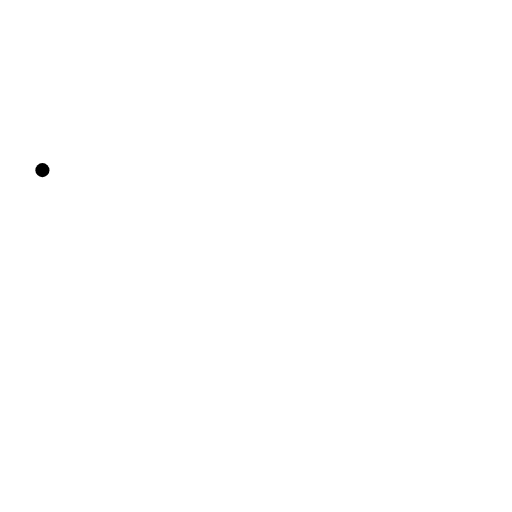
t = 0.00 s
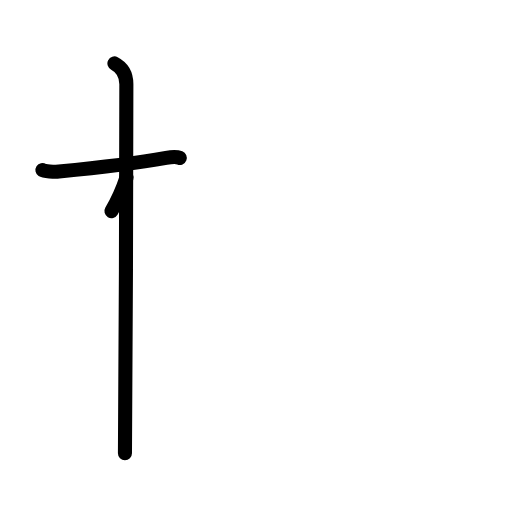
t = 2.20 s
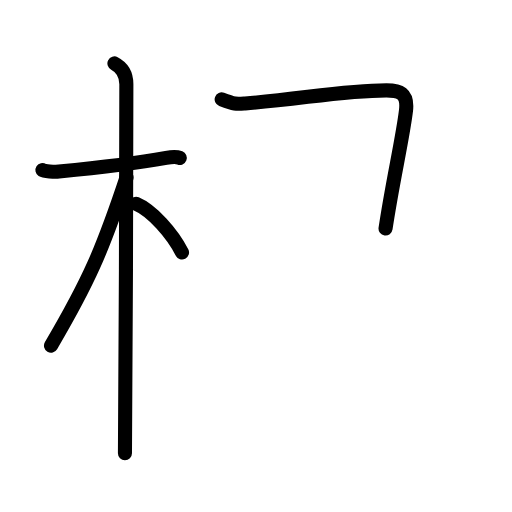
t = 4.40 s
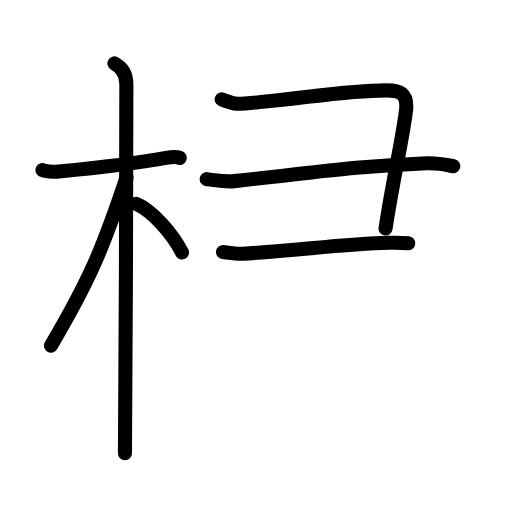
t = 6.60 s
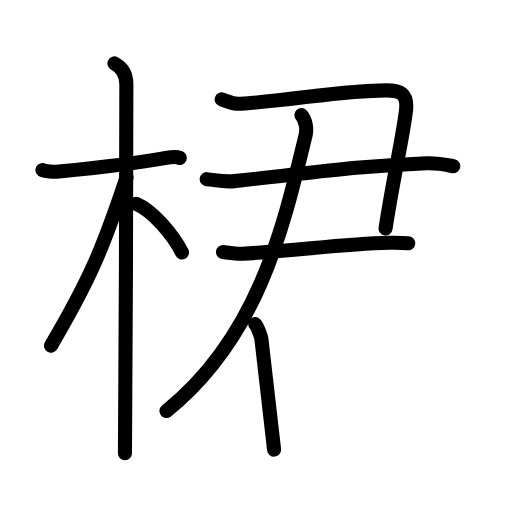
t = 8.80 s
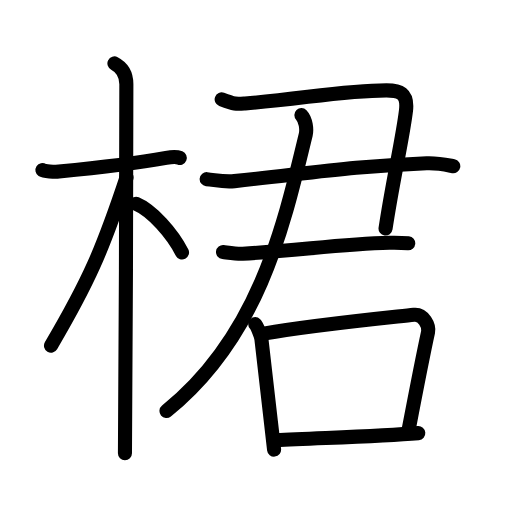
t = 11.00 s

The animated SVG that drew these frames (rendered in a browser with its animation timeline set to each time). Animation: 35 SMIL elements (animate=35); one cycle of 11.00 s.

<?xml version="1.0" encoding="UTF-8"?>
<!--
AniKanjiVG is licensed by CC-BY-SA Paul C. Sommerhoff (https://bitbucket.org/sommerhoff/anikanjivg).
AniKanjiVG uses KanjiVG which is licensed by CC-BY-SA Ulrich Apel (http://kanjivg.tagaini.net).
See also http://creativecommons.org/licenses/by-sa/3.0/
-->
<svg xmlns:kvg='http://kanjivg.tagaini.net' xmlns='http://www.w3.org/2000/svg' width='109' height='109' viewBox='0 0 109 109' style='fill:none;stroke:#000000;stroke-width:3;stroke-linecap:round;stroke-linejoin:round;' id="kvg:kanji_0687e"><g id="kvg:0687e" kvg:element="桾"><g id="kvg:0687e-g1" kvg:element="木" kvg:position="left" kvg:radical="general"><path id="kvg:0687e-s1" kvg:type="㇐" d="M9.03,36.22c0.37,0.24,2.54,0.41,3.52,0.31c4.19-0.41,16.08-1.71,22.82-2.91c0.98-0.17,2.29-0.24,2.9,0"><animate attributeName="d" begin="0.0s" dur="0.3333333333333333s" from="M9.03,36.22C9.03,36.22,9.03,36.22,9.03,36.22" to="M9.03,36.22c0.37,0.24,2.54,0.41,3.52,0.31" />
<animate attributeName="d" begin="0.3333333333333333s" dur="0.3333333333333333s" from="M9.03,36.22c0.37,0.24,2.54,0.41,3.52,0.31c0,0,0,0,0,0,0" to="M9.03,36.22c0.37,0.24,2.54,0.41,3.52,0.31c4.19-0.41,16.08-1.71,22.82-2.91" />
<animate attributeName="d" begin="0.6666666666666666s" dur="0.3333333333333333s" from="M9.03,36.22c0.37,0.24,2.54,0.41,3.52,0.31c4.19-0.41,16.08-1.71,22.82-2.91c0,0,0,0,0,0,0" to="M9.03,36.22c0.37,0.24,2.54,0.41,3.52,0.31c4.19-0.41,16.08-1.71,22.82-2.91c0.98-0.17,2.29-0.24,2.9,0" />
</path>
<path id="kvg:0687e-s2" kvg:type="㇑" d="M24.36,13.5c0.91,0.47,2.54,1.5,2.54,4.42c0,0.95-0.12,72.75-0.3,78.58"><animate attributeName="d" begin="1.0s" dur="0.5s" from="M24.36,13.5C24.36,13.5,24.36,13.5,24.36,13.5" to="M24.36,13.5c0.91,0.47,2.54,1.5,2.54,4.42" />
<animate attributeName="d" begin="1.5s" dur="0.5s" from="M24.36,13.5c0.91,0.47,2.54,1.5,2.54,4.42c0,0,0,0,0,0,0" to="M24.36,13.5c0.91,0.47,2.54,1.5,2.54,4.42c0,0.95-0.12,72.75-0.3,78.58" />
<animate attributeName="d" begin="0s" dur="1.0s" from="M-100,-100" to="M-100,-100" />
</path>
<path id="kvg:0687e-s3" kvg:type="㇒" d="M26.94,37.78c-5.18,15.58-8.06,22.17-16.08,35.81"><animate attributeName="d" begin="2.0s" dur="1.0s" from="M26.94,37.78C26.94,37.78,26.94,37.78,26.94,37.78" to="M26.94,37.78c-5.18,15.58-8.06,22.17-16.08,35.81" />
<animate attributeName="d" begin="0s" dur="2.0s" from="M-100,-100" to="M-100,-100" />
</path>
<path id="kvg:0687e-s4" kvg:type="㇔/㇏" d="M28.97,43.4c3.45,1.46,7.67,6.28,9.78,10.35"><animate attributeName="d" begin="3.0s" dur="1.0s" from="M28.97,43.4C28.97,43.4,28.97,43.4,28.97,43.4" to="M28.97,43.4c3.45,1.46,7.67,6.28,9.78,10.35" />
<animate attributeName="d" begin="0s" dur="3.0s" from="M-100,-100" to="M-100,-100" />
</path>
</g>
<g id="kvg:0687e-g2" kvg:element="君" kvg:position="right"><g id="kvg:0687e-g3" kvg:element="尹"><g id="kvg:0687e-g4" kvg:element="⺕" kvg:variant="true" kvg:original="彑"><g id="kvg:0687e-g5" kvg:element="尸" kvg:part="1"><path id="kvg:0687e-s5" kvg:type="㇕c" d="M47.19,21.15c2.91,1.09,3.08,1.02,5,0.87c11.65-0.87,20.92-2.78,30.08-2.78c2.71,0,4.61,0.51,4.16,4.31c-0.69,5.82-2.89,15.27-4.35,25.11"><animate attributeName="d" begin="4.0s" dur="0.25s" from="M47.19,21.15C47.19,21.15,47.19,21.15,47.19,21.15" to="M47.19,21.15c2.91,1.09,3.08,1.02,5,0.87" />
<animate attributeName="d" begin="4.25s" dur="0.25s" from="M47.19,21.15c2.91,1.09,3.08,1.02,5,0.87c0,0,0,0,0,0,0" to="M47.19,21.15c2.91,1.09,3.08,1.02,5,0.87c11.65-0.87,20.92-2.78,30.08-2.78" />
<animate attributeName="d" begin="4.5s" dur="0.25s" from="M47.19,21.15c2.91,1.09,3.08,1.02,5,0.87c11.65-0.87,20.92-2.78,30.08-2.78c0,0,0,0,0,0,0" to="M47.19,21.15c2.91,1.09,3.08,1.02,5,0.87c11.65-0.87,20.92-2.78,30.08-2.78c2.71,0,4.61,0.51,4.16,4.31" />
<animate attributeName="d" begin="4.75s" dur="0.25s" from="M47.19,21.15c2.91,1.09,3.08,1.02,5,0.87c11.65-0.87,20.92-2.78,30.08-2.78c2.71,0,4.61,0.51,4.16,4.31c0,0,0,0,0,0,0" to="M47.19,21.15c2.91,1.09,3.08,1.02,5,0.87c11.65-0.87,20.92-2.78,30.08-2.78c2.71,0,4.61,0.51,4.16,4.31c-0.69,5.82-2.89,15.27-4.35,25.11" />
<animate attributeName="d" begin="0s" dur="4.0s" from="M-100,-100" to="M-100,-100" />
</path>
<path id="kvg:0687e-s6" kvg:type="㇐" d="M44,38.14c2.04,0.21,3.64,0.66,5.9,0.42c17.18-1.82,25.27-3.17,40.93-3.81c2.5-0.1,4.54,0.42,5.67,0.64"><animate attributeName="d" begin="5.0s" dur="0.3333333333333333s" from="M44,38.14C44,38.14,44,38.14,44,38.14" to="M44,38.14c2.04,0.21,3.64,0.66,5.9,0.42" />
<animate attributeName="d" begin="5.333333333333333s" dur="0.3333333333333333s" from="M44,38.14c2.04,0.21,3.64,0.66,5.9,0.42c0,0,0,0,0,0,0" to="M44,38.14c2.04,0.21,3.64,0.66,5.9,0.42c17.18-1.82,25.27-3.17,40.93-3.81" />
<animate attributeName="d" begin="5.666666666666667s" dur="0.3333333333333333s" from="M44,38.14c2.04,0.21,3.64,0.66,5.9,0.42c17.18-1.82,25.27-3.17,40.93-3.81c0,0,0,0,0,0,0" to="M44,38.14c2.04,0.21,3.64,0.66,5.9,0.42c17.18-1.82,25.27-3.17,40.93-3.81c2.5-0.1,4.54,0.42,5.67,0.64" />
<animate attributeName="d" begin="0s" dur="5.0s" from="M-100,-100" to="M-100,-100" />
</path>
</g>
<path id="kvg:0687e-s7" kvg:type="㇐" d="M47.48,53.66c1.05,0.12,2.94,0.42,4.19,0.35c11.52-0.59,20.79-2.09,31.26-2.33c1.67-0.04,2.72,0,3.98,0.12"><animate attributeName="d" begin="6.0s" dur="0.3333333333333333s" from="M47.48,53.66C47.48,53.66,47.48,53.66,47.48,53.66" to="M47.48,53.66c1.05,0.12,2.94,0.42,4.19,0.35" />
<animate attributeName="d" begin="6.333333333333333s" dur="0.3333333333333333s" from="M47.48,53.66c1.05,0.12,2.94,0.42,4.19,0.35c0,0,0,0,0,0,0" to="M47.48,53.66c1.05,0.12,2.94,0.42,4.19,0.35c11.52-0.59,20.79-2.09,31.26-2.33" />
<animate attributeName="d" begin="6.666666666666667s" dur="0.3333333333333333s" from="M47.48,53.66c1.05,0.12,2.94,0.42,4.19,0.35c11.52-0.59,20.79-2.09,31.26-2.33c0,0,0,0,0,0,0" to="M47.48,53.66c1.05,0.12,2.94,0.42,4.19,0.35c11.52-0.59,20.79-2.09,31.26-2.33c1.67-0.04,2.72,0,3.98,0.12" />
<animate attributeName="d" begin="0s" dur="6.0s" from="M-100,-100" to="M-100,-100" />
</path>
</g>
<g id="kvg:0687e-g6" kvg:element="尸" kvg:part="2"><g id="kvg:0687e-g7" kvg:element="丿"><path id="kvg:0687e-s8" kvg:type="㇒" d="M64.16,24.5c0.99,1.04,1.17,3.13,0.93,4.14C60.33,48.42,55,71.75,35.44,87.5"><animate attributeName="d" begin="7.0s" dur="0.5s" from="M64.16,24.5C64.16,24.5,64.16,24.5,64.16,24.5" to="M64.16,24.5c0.99,1.04,1.17,3.13,0.93,4.14" />
<animate attributeName="d" begin="7.5s" dur="0.5s" from="M64.16,24.5c0.99,1.04,1.17,3.13,0.93,4.14c0,0,0,0,0,0,0" to="M64.16,24.5c0.99,1.04,1.17,3.13,0.93,4.14C60.33,48.42,55,71.75,35.44,87.5" />
<animate attributeName="d" begin="0s" dur="7.0s" from="M-100,-100" to="M-100,-100" />
</path>
</g>
</g>
</g>
<g id="kvg:0687e-g8" kvg:element="口"><path id="kvg:0687e-s9" kvg:type="㇑" d="M54.33,69c0.45,0.45,1.27,2.66,1.33,3.26c0.67,6.42,1.78,15.34,2.69,23.46"><animate attributeName="d" begin="8.0s" dur="0.5s" from="M54.33,69C54.33,69,54.33,69,54.33,69" to="M54.33,69c0.45,0.45,1.27,2.66,1.33,3.26" />
<animate attributeName="d" begin="8.5s" dur="0.5s" from="M54.33,69c0.45,0.45,1.27,2.66,1.33,3.26c0,0,0,0,0,0,0" to="M54.33,69c0.45,0.45,1.27,2.66,1.33,3.26c0.67,6.42,1.78,15.34,2.69,23.46" />
<animate attributeName="d" begin="0s" dur="8.0s" from="M-100,-100" to="M-100,-100" />
</path>
<path id="kvg:0687e-s10" kvg:type="㇕b" d="M56.12,71.03c10.97-1.88,26.34-3.38,31.99-4.01c2.07-0.23,3.31,2.33,3.02,3.69c-1.23,5.63-2.3,11.19-4.14,20.8"><animate attributeName="d" begin="9.0s" dur="0.3333333333333333s" from="M56.12,71.03C56.12,71.03,56.12,71.03,56.12,71.03" to="M56.12,71.03c10.97-1.88,26.34-3.38,31.99-4.01" />
<animate attributeName="d" begin="9.333333333333334s" dur="0.3333333333333333s" from="M56.12,71.03c10.97-1.88,26.34-3.38,31.99-4.01c0,0,0,0,0,0,0" to="M56.12,71.03c10.97-1.88,26.34-3.38,31.99-4.01c2.07-0.23,3.31,2.33,3.02,3.69" />
<animate attributeName="d" begin="9.666666666666666s" dur="0.3333333333333333s" from="M56.12,71.03c10.97-1.88,26.34-3.38,31.99-4.01c2.07-0.23,3.31,2.33,3.02,3.69c0,0,0,0,0,0,0" to="M56.12,71.03c10.97-1.88,26.34-3.38,31.99-4.01c2.07-0.23,3.31,2.33,3.02,3.69c-1.23,5.63-2.3,11.19-4.14,20.8" />
<animate attributeName="d" begin="0s" dur="9.0s" from="M-100,-100" to="M-100,-100" />
</path>
<path id="kvg:0687e-s11" kvg:type="㇐b" d="M58.8,93.71c8.45-0.46,21.82-0.78,30.25-1.5"><animate attributeName="d" begin="10.0s" dur="1.0s" from="M58.8,93.71C58.8,93.71,58.8,93.71,58.8,93.71" to="M58.8,93.71c8.45-0.46,21.82-0.78,30.25-1.5" />
<animate attributeName="d" begin="0s" dur="10.0s" from="M-100,-100" to="M-100,-100" />
</path>
</g>
</g>
</g>
</svg>
